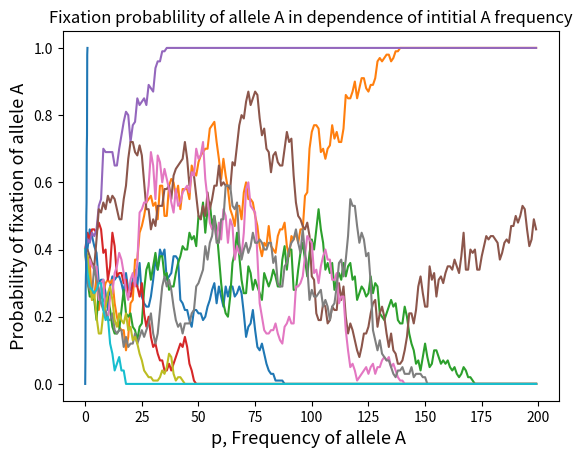
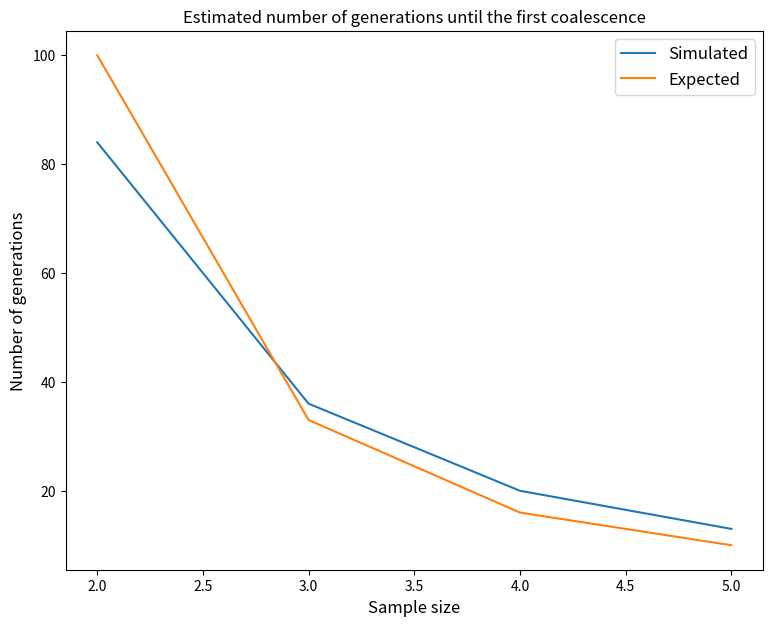
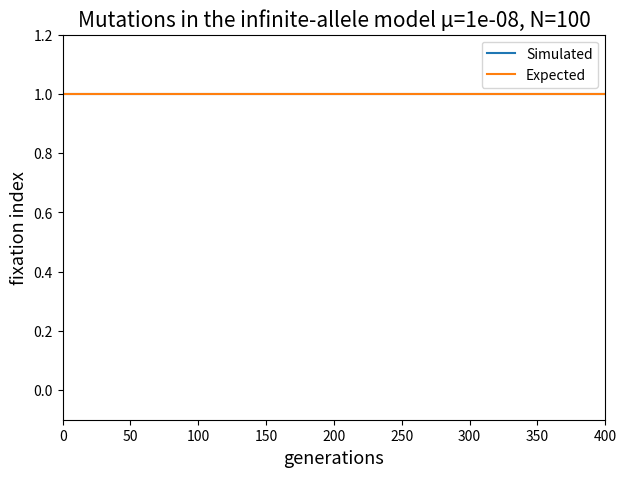
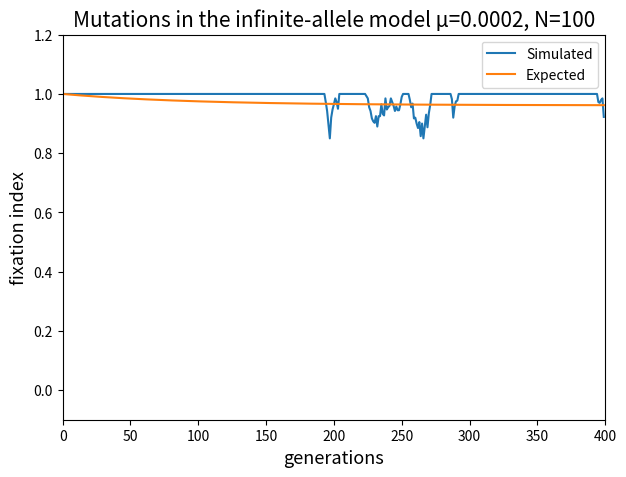
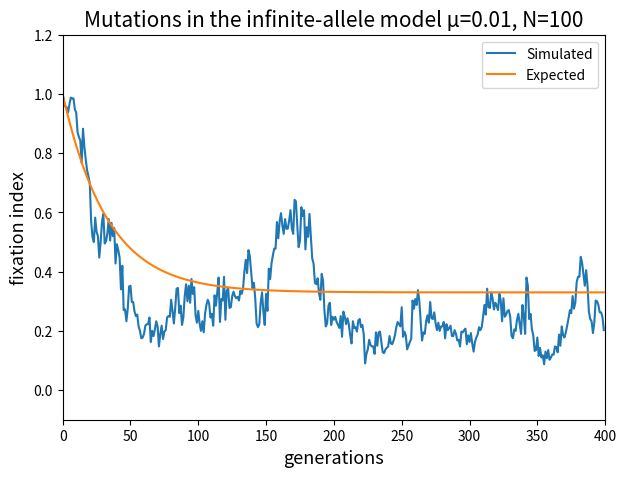
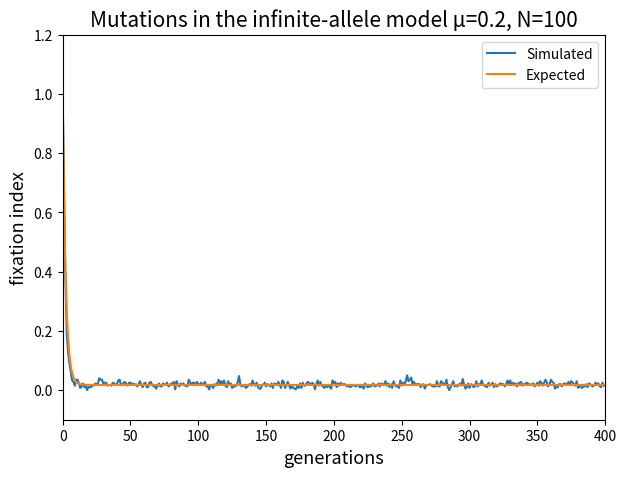

Python code for these plots, in order:
#!/usr/bin/env python
# coding: utf-8

######################################################################################
## This project is undertaken was conducted as part of a Population genetics course ##
######################################################################################

import numpy as np
import operator as op
import random as rd
import matplotlib.pyplot as plt 
import pandas as pd
from collections import Counter


#     1. GENETIC DRIFT

# a) Trace the allele frequencies over time


pA=0.4
pB=1-pA
gen_nb=200
sim_nb=10
N=100

def freq(N, p,gen_nb):
    
    pop = np.zeros((N,gen_nb), dtype=int) # Use pop to store the population structure of all each generation
   
    ind=rd.sample(range(N),int(p*N)) #follow up a 
    for i in ind:
        pop[i][0]=1
    
    #fréquence des allèles 1(A)
    freq=[p]
    proba_array = [1/N]*N
     
    for t in range(1,gen_nb):
        pop[:,t] = np.random.choice(pop[:,t-1], size=N, replace=True, p=proba_array)
    
        freq.append(sum(pop[:,t])/N)
        
    return pop,freq



for i in range(sim_nb):
    pop,f= freq(N, pA, gen_nb)
    title = 'allele A frequency over '+str(gen_nb)+' generations, N='+str(N)
    plt.title(title,fontsize = 15)
    plt.ylabel('allele A frequency',fontsize = 13)
    plt.xlabel('generations',fontsize = 13)
    plt.plot(np.arange(gen_nb), f)
    
plt.show()


# b/ Fixation probability


probaA_list = np.arange(0, 1.1, 0.1)
def fix_proba(N, p, gen_nb, sim_nb):    
    fix_num = 0
    
    for i in range(sim_nb):
        pop,freqs = freq(N, p, gen_nb)
    
        if 1 in freqs: # means the allele is fixed
            fix_num += 1
                
    return fix_num/sim_nb

fix=[]
#for the different proba values:
for p in range(len(probaA_list)):
    fix.append(fix_proba(N, probaA_list[p], 500, 50))

    
plt.plot(np.arange(0, 1.1, 0.1),fix)    
plt.title('Fixation probablility of allele A in dependence of intitial A frequency')
plt.ylabel('Probability of fixation of allele A')
plt.xlabel('p, Frequency of allele A ')

plt.show()




# 2/ COALESCENCE

p0=0.4
q0=1-p0
gen_nb=500
simulations_nb=10
N=100

def coalescence(N,n,p, simulations_nb):    
    #search the first generation at which the first coalsecent event appears
    #pick random individuals to be in the sample
    sample=rd.sample(range(N), n)
    
    #generation 
    somme_t=0
    for sim in range(simulations_nb):
        for t in range(gen_nb-1, -1, -1):
            ind_list=[]
            for indiv in sample:
                ind_list.append(np.random.randint(0, N))

            unique=list(set(ind_list))

            if len(unique)<len(ind_list):
                #print('y a eu coalescence, deux alleles ont un ancetre commun', t)
                somme_t+=(gen_nb-t)
                break
                #print('pas de coalescence')
        
    return(int(somme_t/simulations_nb))


n_sam=[2, 3,4,5]

x = n_sam
y1=[coalescence(N,n,p0, 30) for n in x]
y2 = [int((2*N)/(n*(n-1))) for n in x]

fig, ax = plt.subplots(1, figsize=(9, 7))
ax.plot(x,y1, label = "Simulated")
ax.plot(x,y2, label = "Expected")
plt.title("Estimated number of generations until the first coalescence", fontsize = 12)
plt.xlabel("Sample size", fontsize = 12)
plt.ylabel("Number of generations", fontsize = 12)
plt.legend(fontsize = 12)
plt.show()

for nb in n_sam:
    print('for', nb, ' individuals in sample, we have first coalescent event after',coalescence(N,nb,p0, 30) , 'generations')



#The model seen in class
n=[2, 3,4,5]
for nb in n:
    time=int((2*N)/(nb*(nb-1)))
    print(time)


## 3/ MUTATION

gen_nb=400
sim_nb=10
N=100


def mutation(N,mu):
   
        pop = np.zeros((N,gen_nb),dtype=int)

        proba_array = [1/N]*N
        freq_=[1]    #frequence of allele 1 
        fix=[1]
        nv_allele=1
        for t in range(1,gen_nb):
            pop[:,t] = np.random.choice(pop[:,t-1], size=N, replace=True, p=proba_array)  

            for i in range(N):
                a=np.random.binomial(1, mu)
                if a ==1:   #if a mutation appeared
                    pop[i][t]=nv_allele
                    nv_allele+=1          
            
            freq_.append((pop[:,t]==0).sum()/N) 
            
            prob = 0 
            for k in range (gen_nb): #itérations
                sample = rd.sample(sorted(pop[:,t]),2)  #on tire 2 alleles randomly
                
                if len(Counter(sample).keys())==1:  #if the two alleles are identical
                    prob+=1
               
            prob = prob/gen_nb
            fix.append(prob)

            #fix_expec.append (fixation_id(fix_expec[-1],pop,mu) )
        
        return pop , freq_, fix

    

freq_=[]  

mu=[1e-8, 2e-4,1e-2, 0.2]

for m in mu:
    pop, f, fix=mutation(N, m) 
    #print(pop)
    freq_.append(f)
    fix_exp=np.ones(gen_nb)
    for t in range(1,gen_nb):
        fix_exp[t]=(1/N)*(1-m)**2+(1-(1/N))*(1-m)**2*fix_exp[t-1]   #expected fixation index
    
    fig, ax = plt.subplots(1, figsize=(7, 5))
    
    ax.plot(np.arange(gen_nb),fix, label="Simulated")
    ax.plot(np.arange(gen_nb),fix_exp, label="Expected")
    plt.legend()#loc='center left', bbox_to_anchor=(1, 0.5),fontsize = 13)
    title = 'Mutations in the infinite-allele model µ='+str(m)+', N='+str(N)
    plt.title(title,fontsize = 15)
    plt.ylabel('fixation index',fontsize = 13)
    plt.xlabel('generations',fontsize = 13)

    plt.ylim([-0.1, 1.2])
    plt.xlim([0, gen_nb])
    plt.show()

